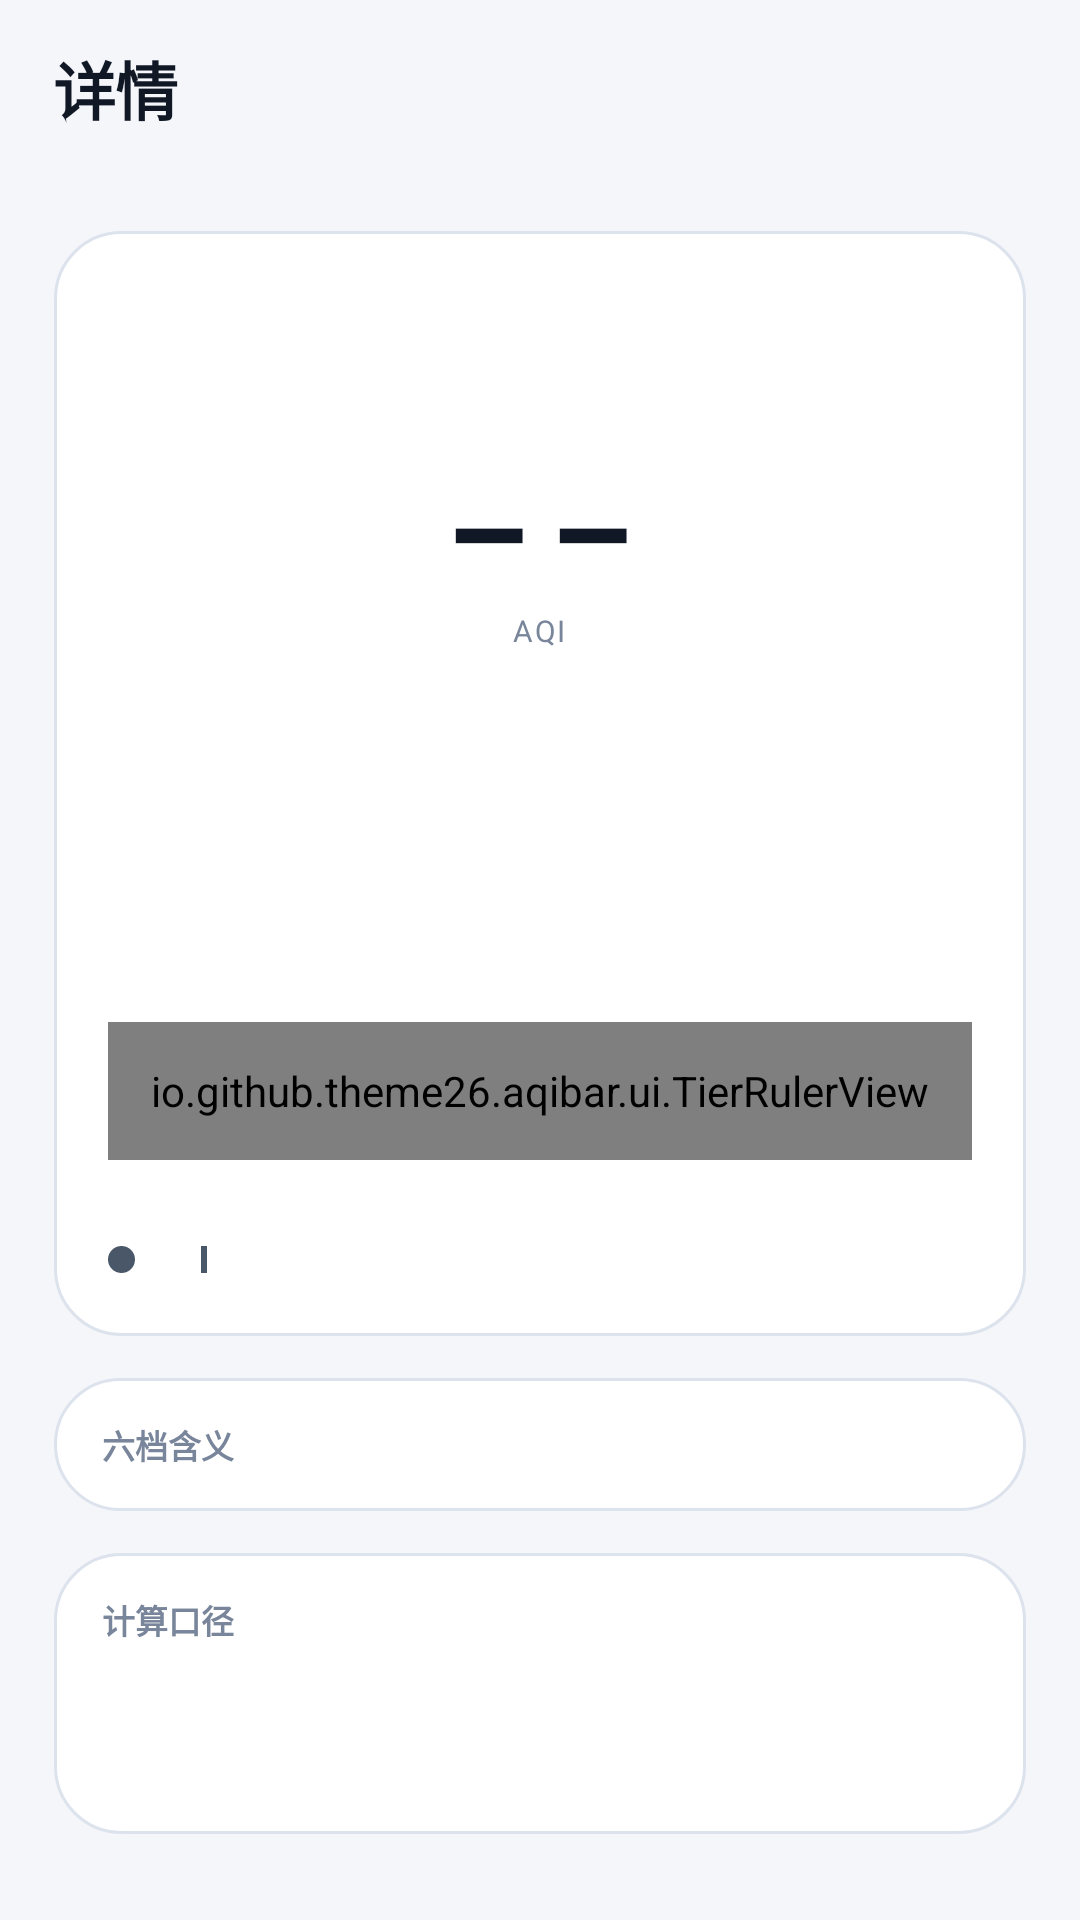

The Android layout XML behind this screen, and the referenced resources:
<!-- AndroidManifest.xml: application theme Theme.AqiWidget -->
<!-- res/layout/page_detail.xml -->
<?xml version="1.0" encoding="utf-8"?>
<ScrollView xmlns:android="http://schemas.android.com/apk/res/android"
    android:layout_width="match_parent"
    android:layout_height="match_parent"
    android:clipToPadding="false"
    android:fillViewport="true"
    android:scrollbars="none">

    <LinearLayout
        android:layout_width="match_parent"
        android:layout_height="wrap_content"
        android:orientation="vertical"
        android:paddingStart="18dp"
        android:paddingTop="14dp"
        android:paddingEnd="18dp"
        android:paddingBottom="22dp">

        <TextView
            android:layout_width="wrap_content"
            android:layout_height="wrap_content"
            android:includeFontPadding="false"
            android:letterSpacing="-0.02"
            android:text="@string/tab_detail"
            android:textColor="@color/text_primary"
            android:textSize="21sp"
            android:textStyle="bold" />

        <TextView
            android:id="@+id/detail_sub"
            android:layout_width="match_parent"
            android:layout_height="wrap_content"
            android:layout_marginTop="3dp"
            android:textColor="@color/text_dim"
            android:textSize="11.5sp" />

        <LinearLayout
            android:layout_width="match_parent"
            android:layout_height="wrap_content"
            android:layout_marginTop="14dp"
            android:background="@drawable/bg_app_card"
            android:gravity="center_horizontal"
            android:orientation="vertical"
            android:paddingStart="18dp"
            android:paddingTop="20dp"
            android:paddingEnd="18dp"
            android:paddingBottom="18dp">

            <FrameLayout
                android:layout_width="176dp"
                android:layout_height="176dp">

                <ImageView
                    android:id="@+id/detail_gauge"
                    android:layout_width="match_parent"
                    android:layout_height="match_parent"
                    android:contentDescription="@null" />

                <LinearLayout
                    android:layout_width="match_parent"
                    android:layout_height="match_parent"
                    android:gravity="center"
                    android:orientation="vertical">

                    <TextView
                        android:id="@+id/detail_value"
                        android:layout_width="wrap_content"
                        android:layout_height="wrap_content"
                        android:includeFontPadding="false"
                        android:letterSpacing="-0.045"
                        android:text="@string/dash"
                        android:textColor="@color/text_primary"
                        android:textSize="44sp"
                        android:textStyle="bold" />

                    <TextView
                        android:id="@+id/detail_unit"
                        android:layout_width="wrap_content"
                        android:layout_height="wrap_content"
                        android:includeFontPadding="false"
                        android:letterSpacing="0.06"
                        android:text="@string/unit_aqi"
                        android:textColor="@color/text_dim"
                        android:textSize="10sp" />
                </LinearLayout>
            </FrameLayout>

            <TextView
                android:id="@+id/detail_level"
                android:layout_width="wrap_content"
                android:layout_height="wrap_content"
                android:layout_marginTop="10dp"
                android:textColor="@color/text_primary"
                android:textSize="14sp"
                android:textStyle="bold" />

            <TextView
                android:id="@+id/detail_cell"
                android:layout_width="wrap_content"
                android:layout_height="wrap_content"
                android:layout_marginTop="4dp"
                android:textColor="@color/text_dim"
                android:textSize="11sp" />

            <io.github.theme26.aqibar.ui.TierRulerView
                android:id="@+id/detail_ruler"
                android:layout_width="match_parent"
                android:layout_height="46dp"
                android:layout_marginTop="20dp" />

            <LinearLayout
                android:layout_width="match_parent"
                android:layout_height="wrap_content"
                android:layout_marginTop="14dp"
                android:orientation="horizontal"
                android:paddingTop="12dp">

                <LinearLayout
                    android:layout_width="wrap_content"
                    android:layout_height="wrap_content"
                    android:gravity="center_vertical"
                    android:orientation="horizontal">

                    <TextView
                        android:id="@+id/legend_site_dot"
                        android:layout_width="9dp"
                        android:layout_height="9dp"
                        android:background="@drawable/stale_dot" />

                    <TextView
                        android:id="@+id/legend_site"
                        android:layout_width="wrap_content"
                        android:layout_height="wrap_content"
                        android:layout_marginStart="6dp"
                        android:textColor="@color/text_secondary"
                        android:textSize="11sp" />
                </LinearLayout>

                <LinearLayout
                    android:id="@+id/legend_area_row"
                    android:layout_width="wrap_content"
                    android:layout_height="wrap_content"
                    android:layout_marginStart="16dp"
                    android:gravity="center_vertical"
                    android:orientation="horizontal">

                    <TextView
                        android:layout_width="2dp"
                        android:layout_height="9dp"
                        android:background="@color/text_secondary" />

                    <TextView
                        android:id="@+id/legend_area"
                        android:layout_width="wrap_content"
                        android:layout_height="wrap_content"
                        android:layout_marginStart="6dp"
                        android:textColor="@color/text_secondary"
                        android:textSize="11sp" />
                </LinearLayout>
            </LinearLayout>
        </LinearLayout>

        <LinearLayout
            android:layout_width="match_parent"
            android:layout_height="wrap_content"
            android:layout_marginTop="14dp"
            android:background="@drawable/bg_app_card"
            android:orientation="vertical"
            android:paddingStart="16dp"
            android:paddingTop="14dp"
            android:paddingEnd="16dp"
            android:paddingBottom="10dp">

            <TextView
                android:layout_width="wrap_content"
                android:layout_height="wrap_content"
                android:text="@string/detail_tiers_title"
                android:textColor="@color/text_dim"
                android:textSize="11sp"
                android:textStyle="bold" />

            <LinearLayout
                android:id="@+id/tiers_container"
                android:layout_width="match_parent"
                android:layout_height="wrap_content"
                android:layout_marginTop="4dp"
                android:orientation="vertical" />
        </LinearLayout>

        <LinearLayout
            android:layout_width="match_parent"
            android:layout_height="wrap_content"
            android:layout_marginTop="14dp"
            android:background="@drawable/bg_app_card"
            android:orientation="vertical"
            android:paddingStart="16dp"
            android:paddingTop="14dp"
            android:paddingEnd="16dp"
            android:paddingBottom="16dp">

            <TextView
                android:layout_width="wrap_content"
                android:layout_height="wrap_content"
                android:text="@string/detail_calc_title"
                android:textColor="@color/text_dim"
                android:textSize="11sp"
                android:textStyle="bold" />

            <TextView
                android:id="@+id/detail_calc"
                android:layout_width="match_parent"
                android:layout_height="wrap_content"
                android:layout_marginTop="8dp"
                android:lineSpacingExtra="4dp"
                android:textColor="@color/text_secondary"
                android:textSize="11.5sp" />

            <TextView
                android:id="@+id/detail_diag"
                android:layout_width="match_parent"
                android:layout_height="wrap_content"
                android:layout_marginTop="10dp"
                android:background="@drawable/bg_seg_track"
                android:lineSpacingExtra="3dp"
                android:padding="11dp"
                android:textColor="@color/text_dim"
                android:textSize="10sp"
                android:visibility="gone" />

            <TextView
                android:id="@+id/detail_dual"
                android:layout_width="match_parent"
                android:layout_height="wrap_content"
                android:layout_marginTop="8dp"
                android:lineSpacingExtra="3dp"
                android:textColor="@color/text_secondary"
                android:textSize="11sp"
                android:visibility="gone" />

            <TextView
                android:id="@+id/detail_notice"
                android:layout_width="match_parent"
                android:layout_height="wrap_content"
                android:layout_marginTop="10dp"
                android:lineSpacingExtra="3dp"
                android:textColor="@color/text_dim"
                android:textSize="10sp" />
        </LinearLayout>
    </LinearLayout>
</ScrollView>
<!-- resources referenced by this layout -->
<resources>
  <color name="text_dim">#78859A</color>
  <color name="text_primary">#101725</color>
  <color name="text_secondary">#4A5768</color>
  <!-- drawable bg_app_card (drawable) -->
  <?xml version="1.0" encoding="utf-8"?>
  <shape xmlns:android="http://schemas.android.com/apk/res/android"
      android:shape="rectangle">
      <solid android:color="@color/bg_card" />
      <stroke android:width="1dp" android:color="@color/card_stroke" />
      <corners android:radius="22dp" />
  </shape>
  <!-- drawable bg_seg_track (drawable) -->
  <?xml version="1.0" encoding="utf-8"?>
  <shape xmlns:android="http://schemas.android.com/apk/res/android" android:shape="rectangle">
      <solid android:color="@color/surface_2" />
      <corners android:radius="11dp" />
  </shape>
  <!-- drawable stale_dot (drawable) -->
  <?xml version="1.0" encoding="utf-8"?>
  <shape xmlns:android="http://schemas.android.com/apk/res/android" android:shape="oval">
      <solid android:color="@color/text_secondary" />
      <size android:width="4dp" android:height="4dp" />
  </shape>
  <string name="dash">– –</string>
  <string name="detail_calc_title">计算口径</string>
  <string name="detail_tiers_title">六档含义</string>
  <string name="tab_detail">详情</string>
  <string name="unit_aqi" translatable="false">AQI</string>
  <style name="Theme.AqiWidget" parent="Theme.AppCompat.DayNight.NoActionBar" tools:targetApi="q">
          <item name="android:windowBackground">@color/bg_app</item>
          <item name="android:statusBarColor">@color/bg_app</item>
          <item name="android:navigationBarColor">@color/bg_app</item>
          <item name="android:windowLightStatusBar">true</item>
          <item name="android:windowLightNavigationBar" tools:targetApi="o_mr1">true</item>
          <item name="android:forceDarkAllowed">false</item>
          <item name="android:textColorPrimary">@color/text_primary</item>
          <item name="android:textColorSecondary">@color/text_secondary</item>
          <item name="colorAccent">@color/accent</item>
      </style>
  <color name="bg_card">#FFFFFF</color>
  <color name="card_stroke">#DDE3ED</color>
  <color name="surface_2">#F7F9FC</color>
  <color name="bg_app">#F4F6FA</color>
  <color name="accent">#2563EB</color>
</resources>
